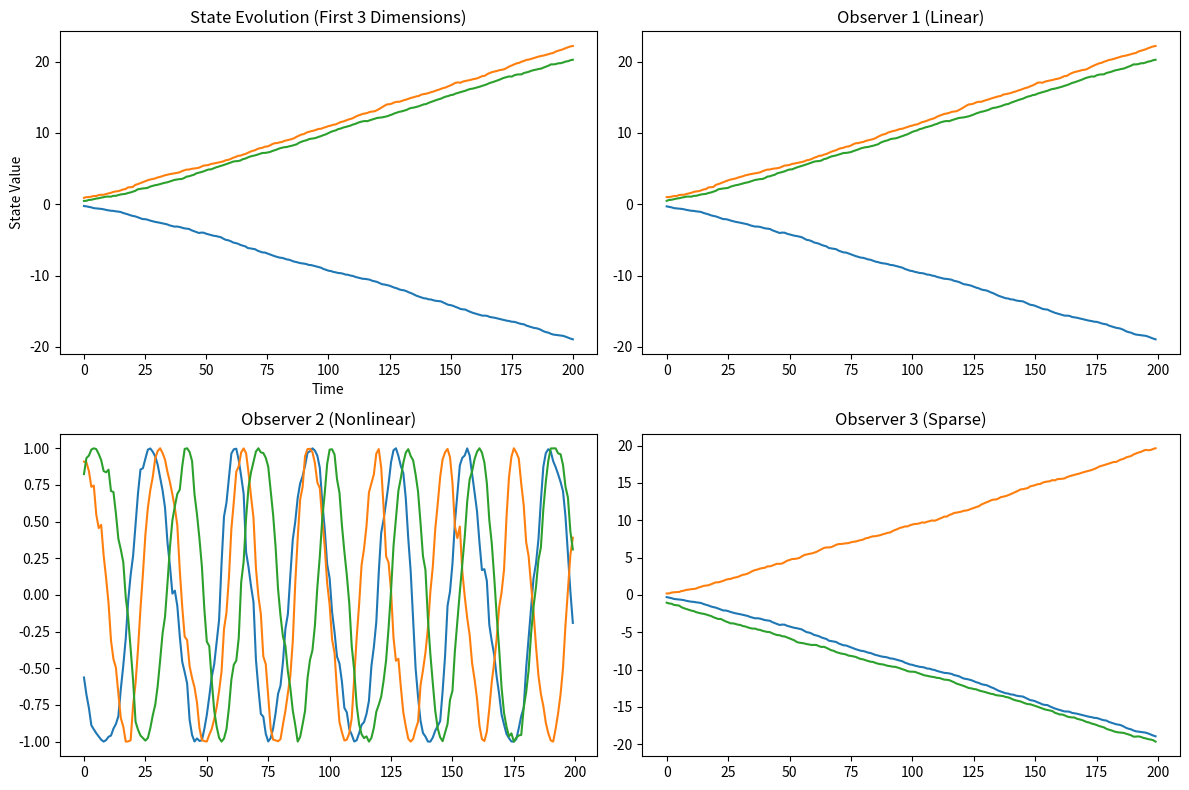
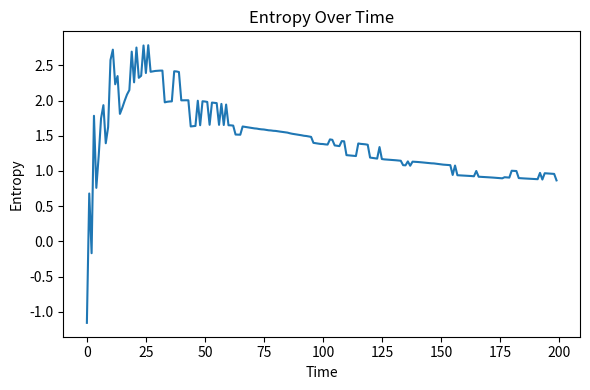

The matplotlib source for these figures, in order:
# ============================================================
# Entropic Process Ontology - Simulation Framework (Final)
# Author: Atakan Akbulut
# ============================================================

"""
This simulation implements a minimal entropic dynamical system
to illustrate observer-dependent projections in a shared state space.

It supports the theoretical framework proposed in:
"Entropic Process Ontology: A Multi-Layered Model of Reality"
"""

import numpy as np
import matplotlib.pyplot as plt
import os

# -------------------------------
# 1. SYSTEM PARAMETERS
# -------------------------------
DIM = 10            # state dimension
T = 200             # number of time steps
ALPHA = 0.1         # nonlinearity strength
SIGMA = 0.05        # Gaussian noise standard deviation

np.random.seed(42)

# -------------------------------
# 2. DIRECTORY SETUP
# -------------------------------
os.makedirs("figures", exist_ok=True)
os.makedirs("results", exist_ok=True)

# -------------------------------
# 3. INITIAL STATE
# -------------------------------
x = np.random.uniform(-1, 1, size=DIM)
trajectory = [x.copy()]

# -------------------------------
# 4. DYNAMICAL SYSTEM
# x_{t+1} = x_t + α·tanh(x_t) + ε_t
# -------------------------------
def evolve(x):
    interaction = np.tanh(x)
    noise = np.random.normal(0, SIGMA, size=DIM)
    return x + ALPHA * interaction + noise

# -------------------------------
# 5. OBSERVER DEFINITIONS
# -------------------------------
def observer_linear(x):
    """Observer 1: Linear projection"""
    return x[:3]

def observer_nonlinear(x):
    """Observer 2: Nonlinear transformation"""
    return np.sin(x[:3] * 2)

def observer_sparse(x):
    """Observer 3: Sparse selective perception"""
    return x[[0, 3, 6]]

# -------------------------------
# 6. ENTROPY FUNCTION
# -------------------------------
def compute_entropy(data, bins=20):
    hist, _ = np.histogram(data, bins=bins, density=True)
    hist = hist + 1e-12  # avoid log(0)
    return -np.sum(hist * np.log(hist))

# -------------------------------
# 7. SIMULATION LOOP
# -------------------------------
obs1_list, obs2_list, obs3_list = [], [], []
entropy_list = []

for t in range(T):
    x = evolve(x)
    trajectory.append(x.copy())

    o1 = observer_linear(x)
    o2 = observer_nonlinear(x)
    o3 = observer_sparse(x)

    obs1_list.append(o1)
    obs2_list.append(o2)
    obs3_list.append(o3)

    entropy_list.append(compute_entropy(x))

trajectory = np.array(trajectory)
obs1 = np.array(obs1_list)
obs2 = np.array(obs2_list)
obs3 = np.array(obs3_list)

# -------------------------------
# 8. PLOTTING (FIGURE 1)
# -------------------------------
fig, axs = plt.subplots(2, 2, figsize=(12, 8))

# (A) State evolution
axs[0, 0].plot(trajectory[:, :3])
axs[0, 0].set_title("State Evolution (First 3 Dimensions)")
axs[0, 0].set_xlabel("Time")
axs[0, 0].set_ylabel("State Value")

# (B) Observer 1
axs[0, 1].plot(obs1)
axs[0, 1].set_title("Observer 1 (Linear)")

# (C) Observer 2
axs[1, 0].plot(obs2)
axs[1, 0].set_title("Observer 2 (Nonlinear)")

# (D) Observer 3
axs[1, 1].plot(obs3)
axs[1, 1].set_title("Observer 3 (Sparse)")

plt.tight_layout()
plt.savefig("figures/observer_projections.png", dpi=300)
plt.close()

# -------------------------------
# 9. ENTROPY PLOT
# -------------------------------
plt.figure(figsize=(6, 4))
plt.plot(entropy_list)
plt.title("Entropy Over Time")
plt.xlabel("Time")
plt.ylabel("Entropy")
plt.tight_layout()
plt.savefig("figures/entropy_curve.png", dpi=300)
plt.close()

# -------------------------------
# 10. QUANTITATIVE COMPARISON
# -------------------------------
def mean_distance(a, b):
    return np.mean(np.linalg.norm(a - b, axis=1))

d12 = mean_distance(obs1, obs2)
d13 = mean_distance(obs1, obs3)
d23 = mean_distance(obs2, obs3)

print("\n--- Quantitative Observer Differences ---")
print(f"Observer1 vs Observer2: {d12:.4f}")
print(f"Observer1 vs Observer3: {d13:.4f}")
print(f"Observer2 vs Observer3: {d23:.4f}")

# Save results
with open("results/quantitative_results.txt", "w") as f:
    f.write("Observer Differences:\n")
    f.write(f"O1-O2: {d12:.4f}\n")
    f.write(f"O1-O3: {d13:.4f}\n")
    f.write(f"O2-O3: {d23:.4f}\n")

print("\nSimulation complete. Figures saved in 'figures/' directory.")
